Run: headless pygame with SDL's dummy video driver; simulated clock (each Clock.tick advances the game by its frame time, no real sleeping); random seed 0; keys injected as events and as key.get_pressed() state; no mouse input.
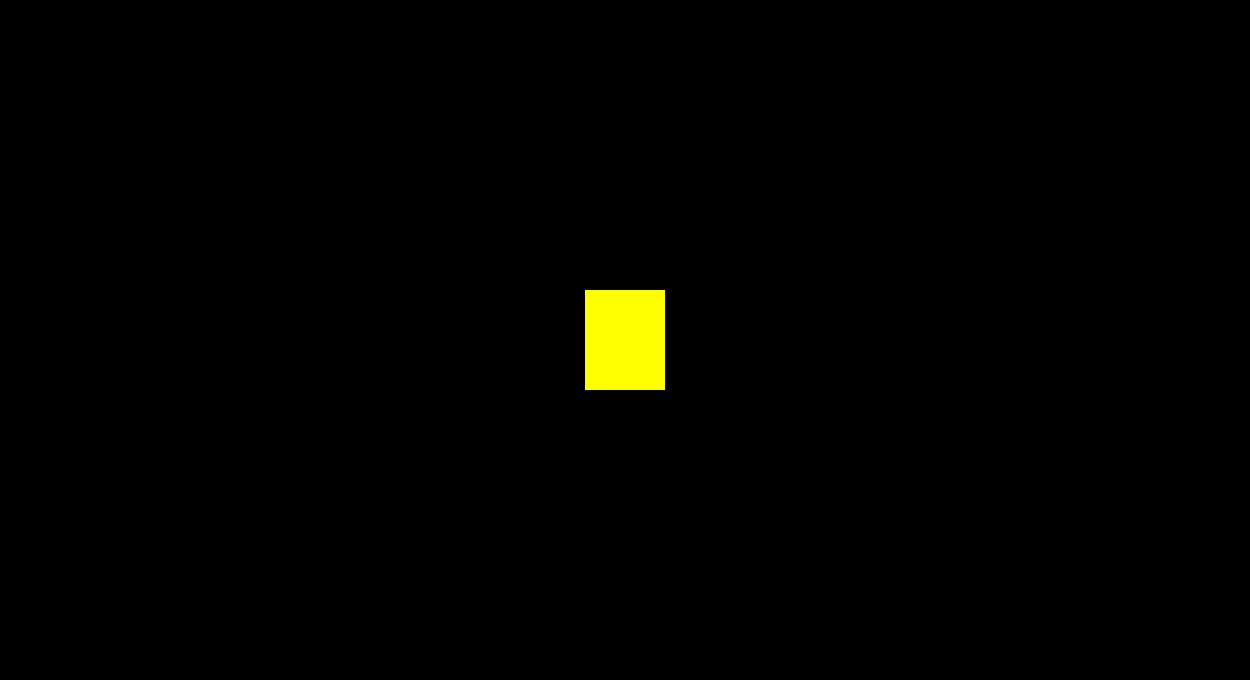
Frame 1 of 4 · flips 1–60 · no input
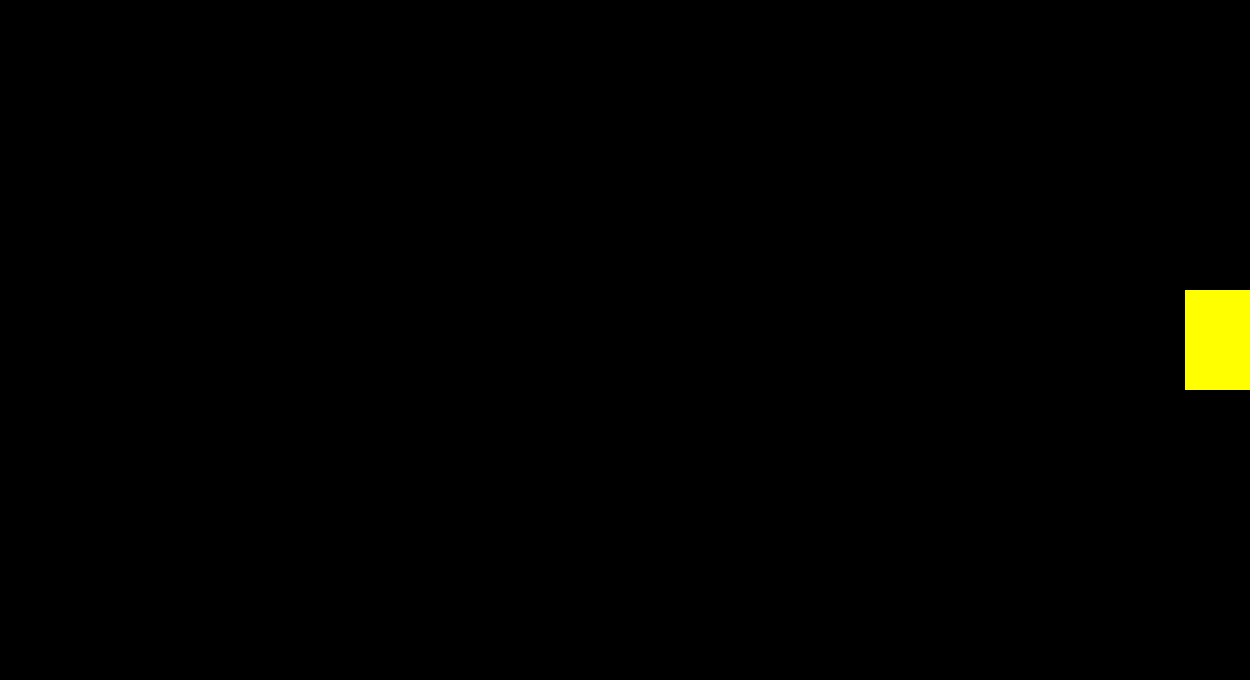
Frame 2 of 4 · flips 61–180 · tapped SPACE, RETURN · held RIGHT (→), D
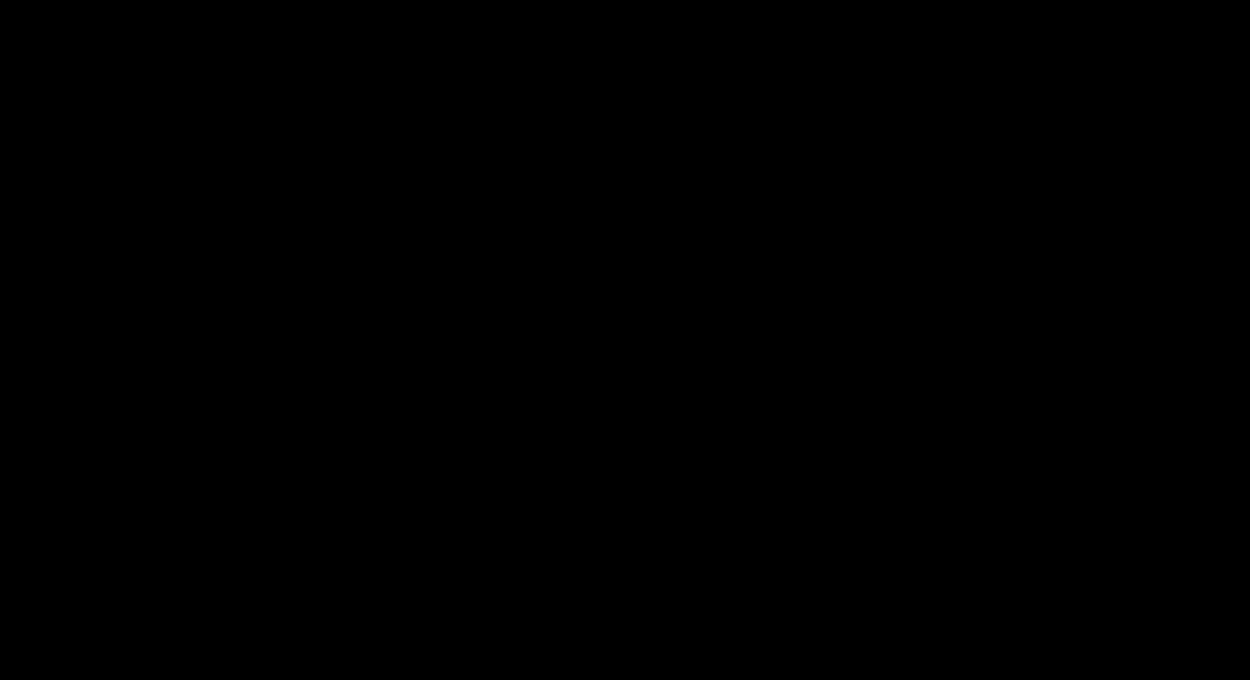
Frame 3 of 4 · flips 181–300 · held DOWN (↓), S
Frame 4 of 4 · flips 301–420 · held LEFT (←), A, UP (↑), W · screen same as frame 1, image omitted

The pygame program that drew these frames:

import pygame
from pygame.locals import *
from sys import exit

pygame.init()

LARGURA = 1250
ALTURA = 680
FPS = 60

TELA = pygame.display.set_mode((LARGURA, ALTURA))
pygame.display.set_caption('Testando o Pygame :D')


def main():
    VEL = 5
    x = LARGURA / 2 - 40
    y = ALTURA / 2 - 50

    clock = pygame.time.Clock()
    while True:
        clock.tick(FPS)
        for event in pygame.event.get():
            if event.type == QUIT:
                pygame.quit()
                exit()

        TELA.fill((0, 0, 0))


        keys_pressed = pygame.key.get_pressed()
        if keys_pressed[pygame.K_a]:  # Esquerda
            x -= VEL
        if keys_pressed[pygame.K_d]:  # Direita
            x += VEL
        if keys_pressed[pygame.K_w]: # Cima
            y -= VEL
        if keys_pressed[pygame.K_s]:  # Baixo
            y += VEL

        pygame.draw.rect(TELA, (255, 255, 0), (x, y, 80, 100))

        pygame.display.update()


if __name__ == '__main__':
    main()
